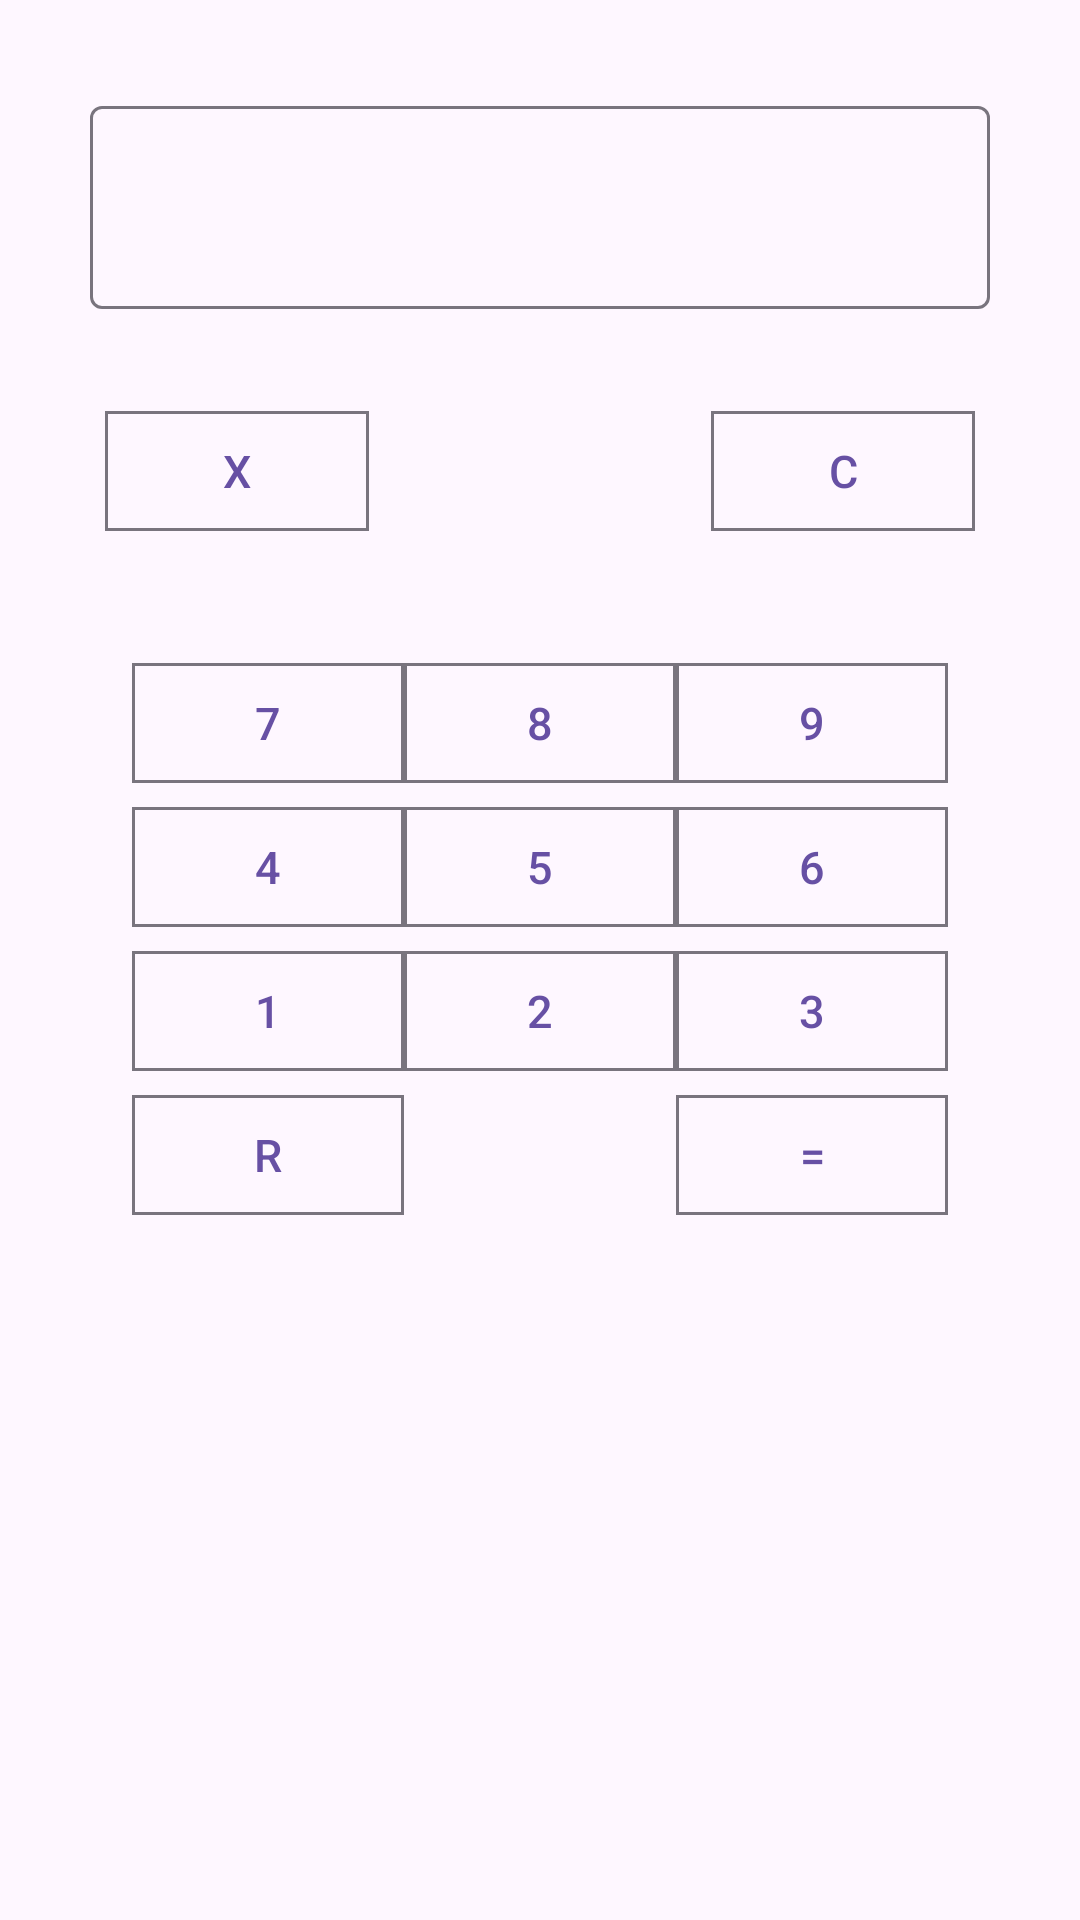

Android layout source for this screen:
<!-- AndroidManifest.xml: application theme Theme.ComplexCalculator -->
<!-- res/layout/number_input_dialog.xml -->
<?xml version="1.0" encoding="utf-8"?>
<RelativeLayout xmlns:android="http://schemas.android.com/apk/res/android"
    xmlns:app="http://schemas.android.com/apk/res-auto"
    android:layout_width="match_parent"
    android:layout_height="wrap_content">


    <RelativeLayout
        android:layout_width="match_parent"
        android:layout_height="wrap_content"

        android:id="@+id/dialoginputbox"
        >

        
        <com.google.android.material.textfield.TextInputLayout
            android:layout_width="match_parent"
            android:layout_height="wrap_content"
            android:layout_marginVertical="30dp"
            android:layout_marginHorizontal="30dp"

            android:id="@+id/dialoginput"
            >

            <com.google.android.material.textfield.TextInputEditText
                android:layout_width="match_parent"
                android:layout_height="wrap_content"

                android:textSize="25dp"
                android:focusable="false"
                />
        </com.google.android.material.textfield.TextInputLayout>

    </RelativeLayout>


    <RelativeLayout
        android:layout_width="match_parent"
        android:layout_height="wrap_content"

        android:layout_below="@+id/dialoginputbox"
        android:id="@+id/dialogdeletebuttons">


        <com.google.android.material.button.MaterialButton
            android:layout_width="wrap_content"
            android:layout_height="wrap_content"
            android:layout_marginStart="35dp"

            style="@style/Widget.Material3.Button.OutlinedButton"
            app:cornerRadius="0dp"

            android:text="X"
            android:textSize="15dp"


            android:id="@+id/btndialogclose"/>

        <com.google.android.material.button.MaterialButton
            android:layout_width="wrap_content"
            android:layout_height="wrap_content"
            android:layout_marginEnd="35dp"
            android:layout_alignParentRight="true"

            style="@style/Widget.Material3.Button.OutlinedButton"
            app:cornerRadius="0dp"

            android:text="C"
            android:textSize="15dp"


            android:id="@+id/btndialogclear"/>


    </RelativeLayout>


    


    <GridLayout
        android:layout_width="match_parent"
        android:layout_height="wrap_content"

        android:layout_marginTop="20dp"
        android:layout_marginBottom="30dp"
        android:layout_marginHorizontal="28dp"
        android:layout_below="@id/dialogdeletebuttons"

        android:columnCount="3"
        android:rowCount="4"
        android:padding="16dp"
        android:layout_gravity="center"

        android:id="@+id/buttongrid">


        

        <com.google.android.material.button.MaterialButton
            android:layout_width="0dp"
            android:layout_height="wrap_content"

            style="@style/Widget.Material3.Button.OutlinedButton"
            app:cornerRadius="0dp"

            android:text="7"
            android:textSize="15dp"

            android:layout_row="0"
            android:layout_column="0"
            android:layout_columnWeight="1"

            android:id="@+id/btn7"/>

        <com.google.android.material.button.MaterialButton
            android:layout_width="0dp"
            android:layout_height="wrap_content"

            style="@style/Widget.Material3.Button.OutlinedButton"
            app:cornerRadius="0dp"

            android:text="8"
            android:textSize="15dp"

            android:layout_row="0"
            android:layout_column="1"
            android:layout_columnWeight="1"

            android:id="@+id/btn8"/>

        <com.google.android.material.button.MaterialButton
            android:layout_width="0dp"
            android:layout_height="wrap_content"

            style="@style/Widget.Material3.Button.OutlinedButton"
            app:cornerRadius="0dp"

            android:text="9"
            android:textSize="15dp"

            android:layout_row="0"
            android:layout_column="2"
            android:layout_columnWeight="1"

            android:id="@+id/btn9"/>

        <com.google.android.material.button.MaterialButton
            android:layout_width="0dp"
            android:layout_height="wrap_content"

            style="@style/Widget.Material3.Button.OutlinedButton"
            app:cornerRadius="0dp"

            android:text="4"
            android:textSize="15dp"

            android:layout_row="1"
            android:layout_column="0"
            android:layout_columnWeight="1"

            android:id="@+id/btn4"/>

        <com.google.android.material.button.MaterialButton
            android:layout_width="0dp"
            android:layout_height="wrap_content"

            style="@style/Widget.Material3.Button.OutlinedButton"
            app:cornerRadius="0dp"

            android:text="5"
            android:textSize="15dp"

            android:layout_row="1"
            android:layout_column="1"
            android:layout_columnWeight="1"

            android:id="@+id/btn5"/>

        <com.google.android.material.button.MaterialButton
            android:layout_width="0dp"
            android:layout_height="wrap_content"

            style="@style/Widget.Material3.Button.OutlinedButton"
            app:cornerRadius="0dp"

            android:text="6"
            android:textSize="15dp"

            android:layout_row="1"
            android:layout_column="2"
            android:layout_columnWeight="1"

            android:id="@+id/btn6"/>

        <com.google.android.material.button.MaterialButton
            android:layout_width="0dp"
            android:layout_height="wrap_content"

            style="@style/Widget.Material3.Button.OutlinedButton"
            app:cornerRadius="0dp"

            android:text="1"
            android:textSize="15dp"

            android:layout_row="2"
            android:layout_column="0"
            android:layout_columnWeight="1"

            android:id="@+id/btn1"/>

        <com.google.android.material.button.MaterialButton
            android:layout_width="0dp"
            android:layout_height="wrap_content"

            style="@style/Widget.Material3.Button.OutlinedButton"
            app:cornerRadius="0dp"

            android:text="2"
            android:textSize="15dp"

            android:layout_row="2"
            android:layout_column="1"
            android:layout_columnWeight="1"

            android:id="@+id/btn2"/>

        <com.google.android.material.button.MaterialButton
            android:layout_width="0dp"
            android:layout_height="wrap_content"

            style="@style/Widget.Material3.Button.OutlinedButton"
            app:cornerRadius="0dp"

            android:text="3"
            android:textSize="15dp"

            android:layout_row="2"
            android:layout_column="2"
            android:layout_columnWeight="1"

            android:id="@+id/btn3"/>


        <com.google.android.material.button.MaterialButton
            android:layout_width="0dp"
            android:layout_height="wrap_content"

            style="@style/Widget.Material3.Button.OutlinedButton"
            app:cornerRadius="0dp"

            android:text="R"
            android:textSize="15dp"

            android:layout_row="3"
            android:layout_column="0"
            android:layout_columnWeight="1"

            android:id="@+id/btndialogremove"/>

        <com.google.android.material.button.MaterialButton
            android:layout_width="0dp"
            android:layout_height="wrap_content"

            style="@style/Widget.Material3.Button.OutlinedButton"
            app:cornerRadius="0dp"

            android:text="="
            android:textSize="15dp"

            android:layout_row="3"
            android:layout_column="2"
            android:layout_columnWeight="1"

            android:id="@+id/btndialogenter"/>

    </GridLayout>

</RelativeLayout>
<!-- resources referenced by this layout -->
<resources>
  <style name="Theme.ComplexCalculator" parent="Base.Theme.ComplexCalculator" />
  <style name="Base.Theme.ComplexCalculator" parent="Theme.Material3.DayNight.NoActionBar">
          
          
      </style>
</resources>
